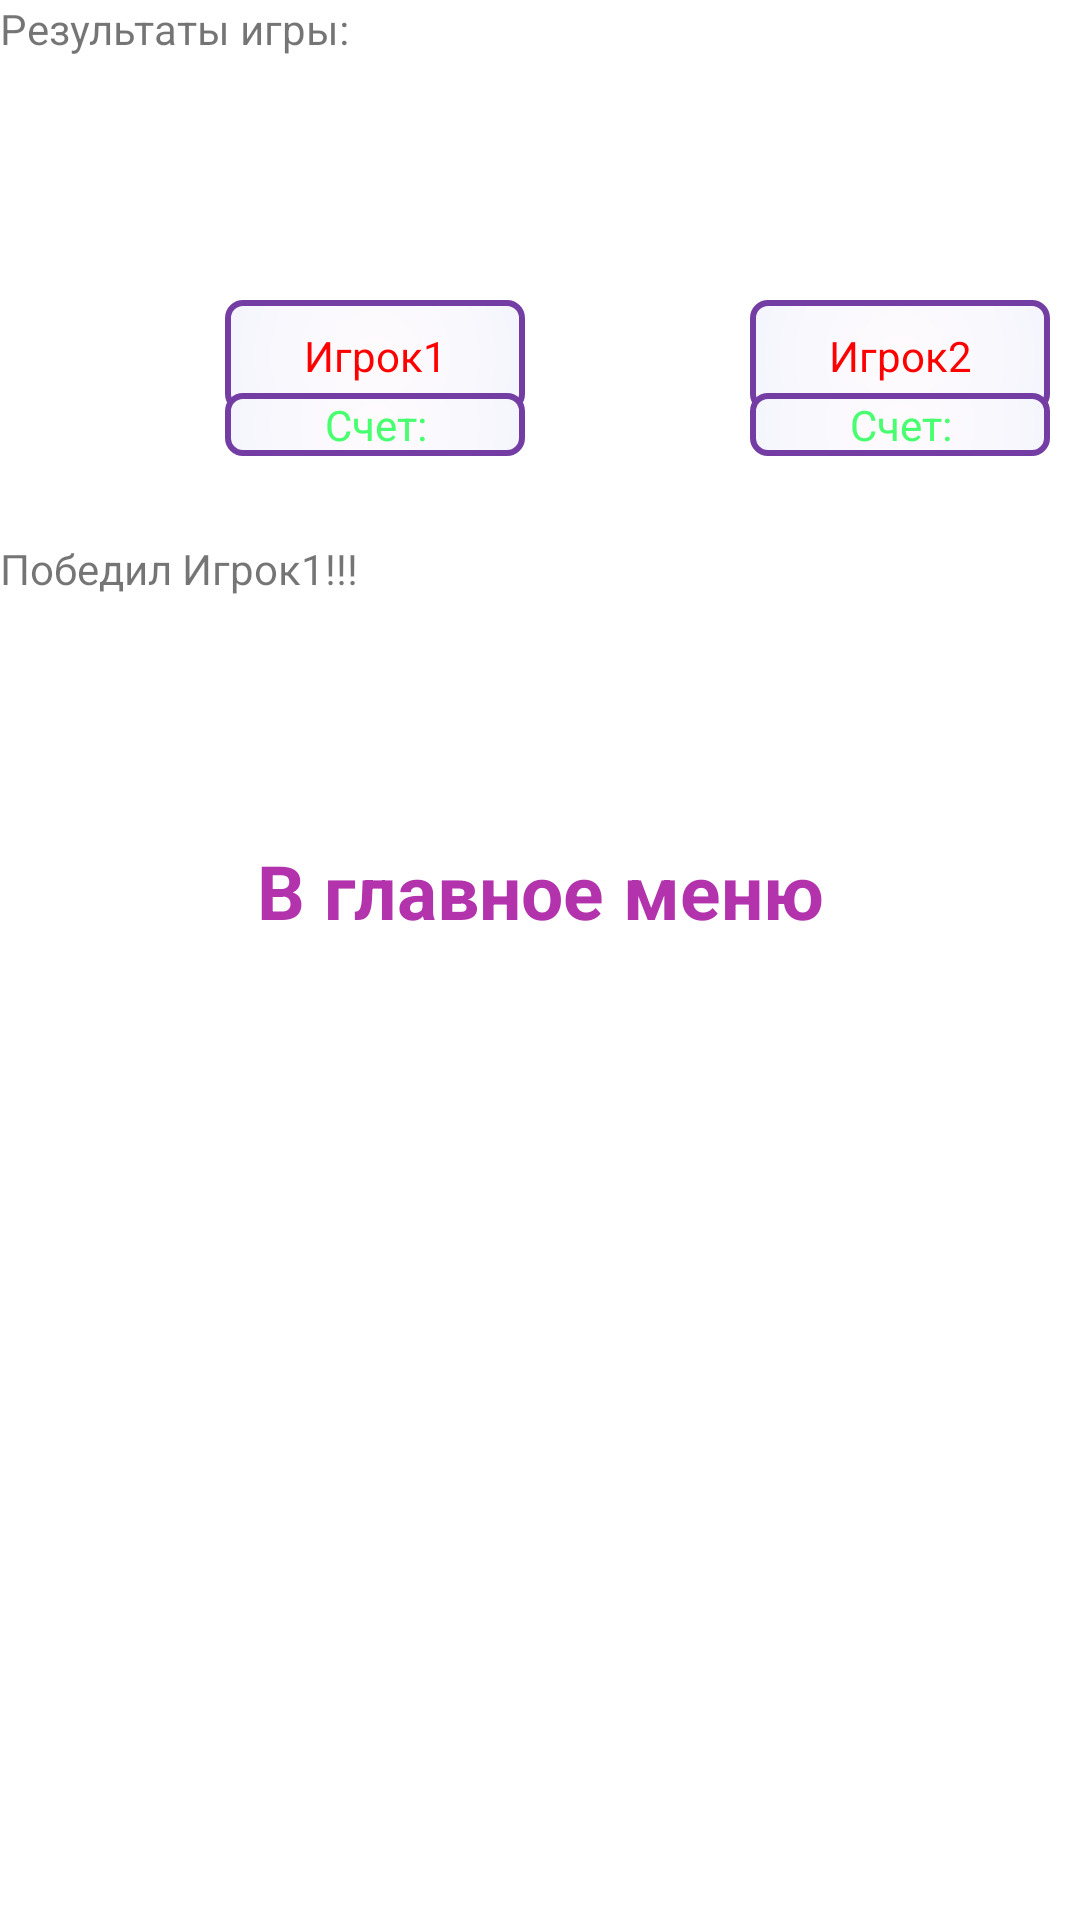

The Android layout XML behind this screen, and the referenced resources:
<!-- AndroidManifest.xml: fallback theme Theme.MaterialComponents.DayNight.NoActionBar -->
<!-- res/layout/endgame.xml -->
<?xml version="1.0" encoding="utf-8"?>


<FrameLayout
        android:layout_width="fill_parent"
        android:layout_height="fill_parent"
        android:background="@drawable/a"
        xmlns:android="http://schemas.android.com/apk/res/android">
    <TextView style="@style/EndgameFont" android:layout_width="match_parent" android:layout_height="120dp"
              android:text="Результаты игры:" android:id="@+id/textView" android:layout_weight="0"/>
    <TableRow android:layout_width="fill_parent" android:layout_height="fill_parent" android:id="@+id/tableRow2"
              android:layout_marginTop="100dp">
        <TextView style="@style/PlayersFont" android:id="@+id/textView2" android:layout_width="100sp"
                  android:layout_height="wrap_content" android:textAppearance="?android:attr/textAppearanceMedium"
                  android:text="Игрок1" android:background="@drawable/players_shape" android:lines="2"
                  android:padding="1dp" android:layout_marginLeft="75dp"/>
        <TextView style="@style/PlayersFont" android:id="@+id/textView3" android:layout_width="100sp"
                  android:layout_height="wrap_content" android:textAppearance="?android:attr/textAppearanceMedium"
                  android:text="Игрок2" android:background="@drawable/players_shape" android:lines="2"
                  android:padding="1dp" android:layout_marginLeft="75dp"/>
        <TextView style="@style/PlayersFont" android:id="@+id/textView4" android:layout_width="100sp"
                  android:layout_height="wrap_content" android:textAppearance="?android:attr/textAppearanceMedium"
                  android:text="Игрок12345464" android:background="@drawable/players_shape" android:lines="2"
                  android:padding="1dp" android:layout_marginLeft="75dp"/>
    </TableRow>
    <TableRow android:layout_width="fill_parent" android:layout_height="fill_parent" android:id="@+id/tableRow3"
              android:layout_marginTop="131dp">
        <TextView style="@style/ScoresFont" android:id="@+id/textView7" android:layout_width="100sp"
                  android:layout_height="wrap_content" android:textAppearance="?android:attr/textAppearanceMedium"
                  android:text="Счет:" android:background="@drawable/players_shape" android:padding="1dp"
                  android:layout_marginLeft="75dp"/>
        <TextView style="@style/ScoresFont" android:id="@+id/textView8" android:layout_width="100sp"
                  android:layout_height="wrap_content" android:textAppearance="?android:attr/textAppearanceMedium"
                  android:text="Счет:" android:background="@drawable/players_shape" android:padding="1dp"
                  android:layout_marginLeft="75dp"/>
        <TextView style="@style/ScoresFont" android:id="@+id/textView9" android:layout_width="100sp"
                  android:layout_height="wrap_content" android:textAppearance="?android:attr/textAppearanceMedium"
                  android:text="Счет:" android:background="@drawable/players_shape" android:padding="1dp"
                  android:layout_marginLeft="75dp"/>
    </TableRow>
    <TextView style="@style/EndgameFont" android:layout_width="fill_parent" android:layout_height="wrap_content"
              android:text="Победил Игрок1!!!" android:id="@+id/textView5" android:layout_marginTop="180dp"/>
    <TextView style="@style/AboutFont" android:layout_width="fill_parent" android:layout_height="wrap_content"
              android:text="В главное меню" android:id="@+id/textView6" android:layout_marginTop="280dp"/>
</FrameLayout>
<!-- resources referenced by this layout -->
<resources>
  <!-- drawable players_shape (drawable-hdpi) -->
  <?xml version="1.0" encoding="utf-8"?>
  
  <shape
          xmlns:android="http://schemas.android.com/apk/res/android"
          android:shape= "rectangle"  >
      <corners android:radius="5sp" />
      <stroke android:width="2sp"  android:color="#ff743da4"/>
      
      <gradient android:type="radial"
                android:startColor="#fffffbfd"
                android:endColor="#ff2b97ff"
                android:gradientRadius="3000"
              />
  </shape>
  <style name="AboutFont">
          <item name="android:textSize">25sp</item>
          <item name="android:typeface">normal</item>
          <item name="android:textColor">#ffb333ad</item>
          <item name="android:textStyle">bold</item>
          <item name="android:clickable">true</item>
          <item name="android:layout_weight">1</item>
          <item name="android:gravity">center</item>
          <item name="android:layout_width">fill_parent</item>
          <item name="android:layout_height">wrap_content</item>
      </style>
  <style name="PlayersFont">
          <item name="android:textSize">14sp</item>
          <item name="android:textColor">#ffff0000</item>
          <item name="android:textStyle">normal</item>
          <item name="android:clickable">true</item>
          <item name="android:gravity">center</item>
          <item name="android:layout_width">fill_parent</item>
          <item name="android:layout_height">wrap_content</item>
      </style>
  <style name="ScoresFont">
          <item name="android:textSize">14sp</item>
          <item name="android:textColor">#ff48ff70</item>
          <item name="android:textStyle">normal</item>
          <item name="android:clickable">true</item>
          <item name="android:gravity">center</item>
          <item name="android:layout_width">fill_parent</item>
          <item name="android:layout_height">wrap_content</item>
      </style>
</resources>
